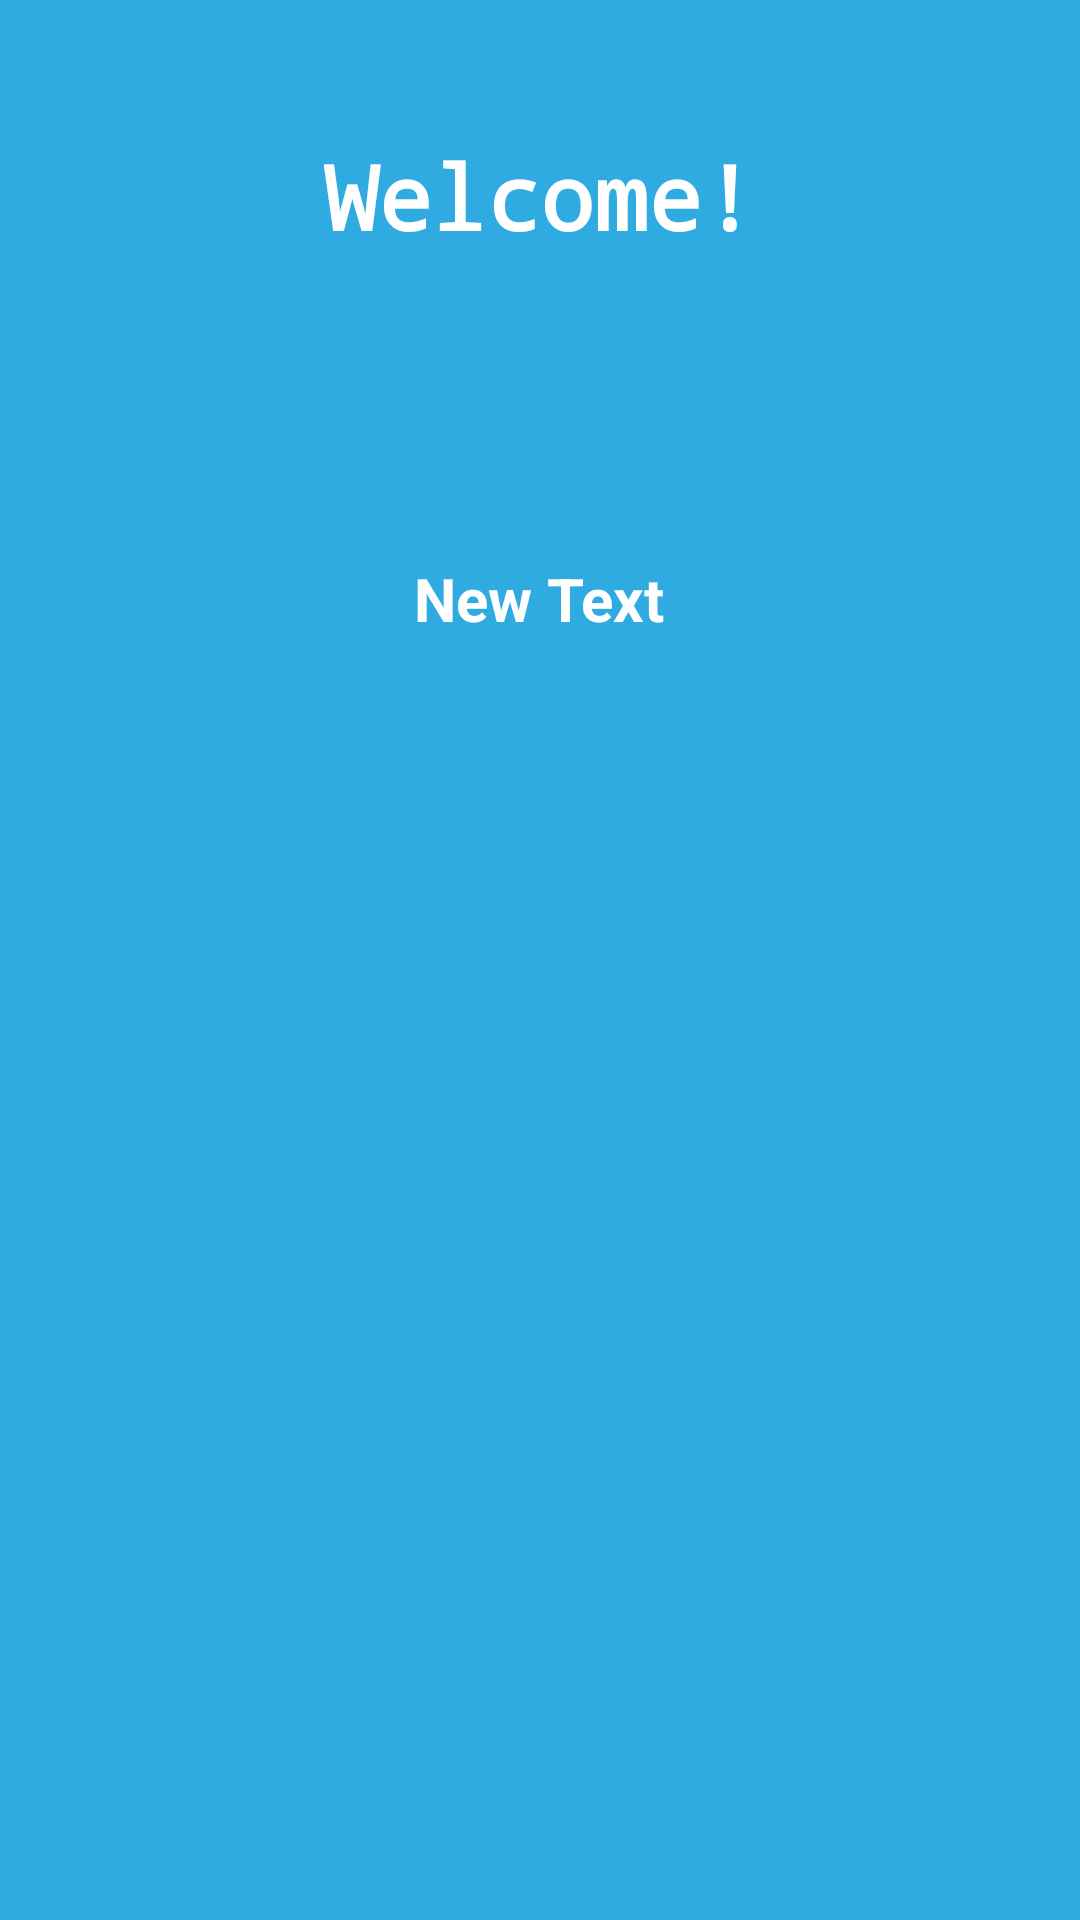

Produce the Android XML layout that renders to this screen, including the resource entries it uses.
<!-- AndroidManifest.xml: fallback theme Theme.MaterialComponents.DayNight.NoActionBar -->
<!-- res/layout/activity_display.xml -->
<?xml version="1.0" encoding="utf-8"?>
<RelativeLayout xmlns:android="http://schemas.android.com/apk/res/android"
    android:layout_width="match_parent"
    android:layout_height="match_parent"
    android:background="@color/colorPrimary"
    android:weightSum="1">

    <TextView
        android:id="@+id/display_name"
        android:layout_width="wrap_content"
        android:layout_height="wrap_content"
        android:layout_alignParentTop="true"
        android:layout_centerHorizontal="true"
        android:layout_marginTop="45dp"
        android:fontFamily="monospace"
        android:textStyle="bold"
        android:text="@string/welcome"
        android:textColor="@color/white"
        android:textSize="30dp" />


    <TextView
        android:id="@+id/textViewName"
        android:layout_width="wrap_content"
        android:layout_height="wrap_content"
        android:layout_alignParentTop="true"
        android:layout_centerHorizontal="true"
        android:layout_marginTop="186dp"
        android:text="New Text"
        android:textAlignment="center"
        android:textColor="@color/white"
        android:textSize="20sp"
        android:textStyle="bold" />

</RelativeLayout>
<!-- resources referenced by this layout -->
<resources>
  <color name="colorPrimary">#30ABE1</color>
  <color name="white">#FFFFFF</color>
  <string name="welcome">Welcome!</string>
</resources>
